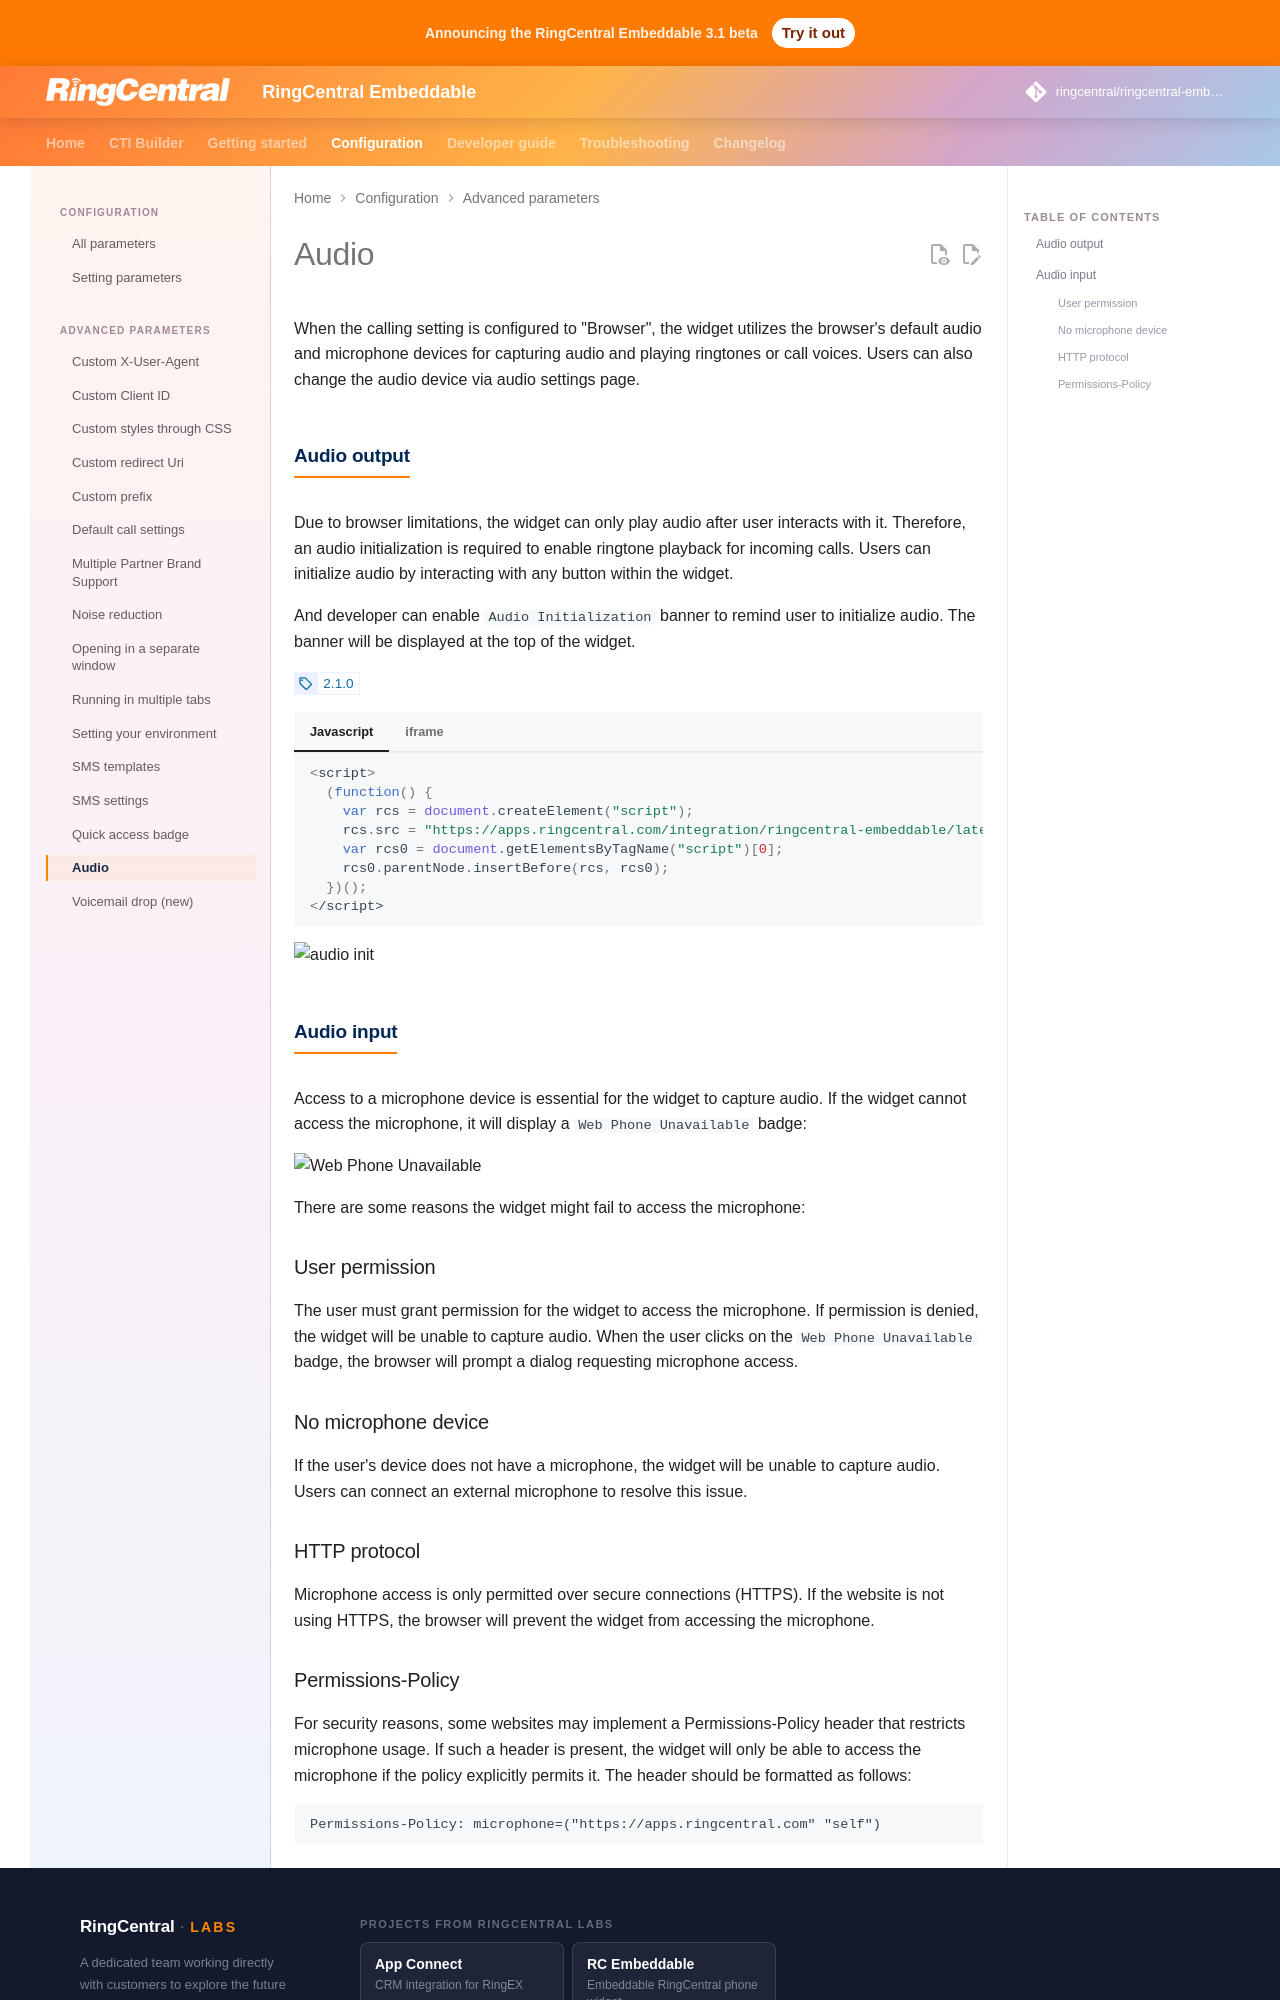

repository: ringcentral/ringcentral-embeddable · page: docs/config/audio/index.html · generator: mkdocs

# Audio

When the calling setting is configured to "Browser", the widget utilizes the browser's default audio and microphone devices for capturing audio and playing ringtones or call voices. Users can also change the audio device via audio settings page.

## Audio output

Due to browser limitations, the widget can only play audio after user interacts with it. Therefore, an audio initialization is required to enable ringtone playback for incoming calls. Users can initialize audio by clicking the `Initialize audio` button or interacting with any other button within the widget.

<!-- md:version 2.0.1 -->

![audio init](https://github.com/user-attachments/assets/e10b9bbe-3868-477d-995b-c4d73fcb3bbf)

## Audio input

Access to a microphone device is essential for the widget to capture audio. If the widget cannot access the microphone, it will display a `Web Phone Unavailable` badge:

![Web Phone Unavailable](https://github.com/user-attachments/assets/e1142dfc-a7ab-4f3a-8891-a9c4a121962e)

There are some reasons the widget might fail to access the microphone:

### User permission
   
The user must grant permission for the widget to access the microphone. If permission is denied, the widget will be unable to capture audio. When the user clicks on the `Web Phone Unavailable` badge, the browser will prompt a dialog requesting microphone access.

### No microphone device

If the user's device does not have a microphone, the widget will be unable to capture audio. Users can connect an external microphone to resolve this issue.

### HTTP protocol

Microphone access is only permitted over secure connections (HTTPS). If the website is not using HTTPS, the browser will prevent the widget from accessing the microphone.
